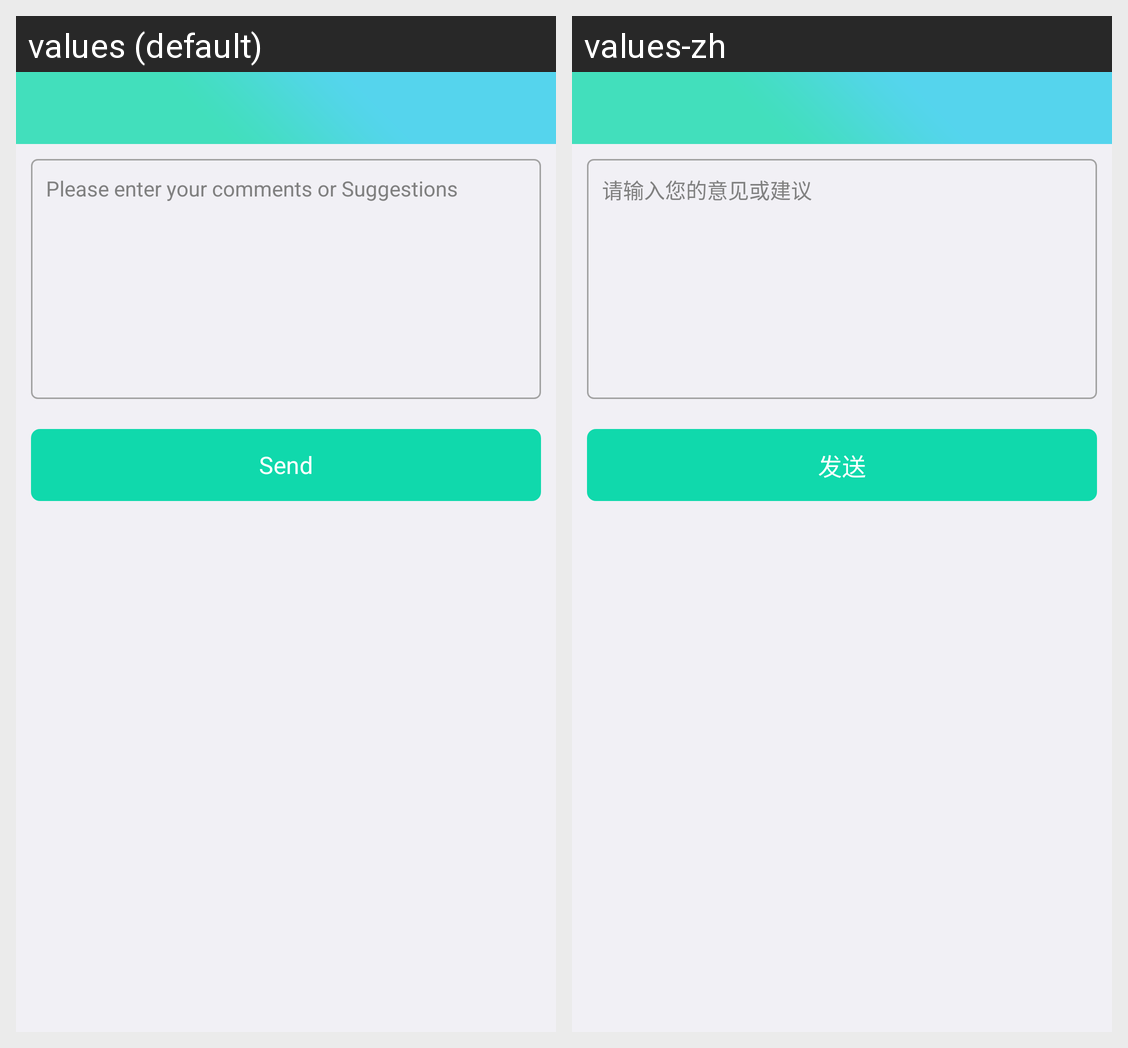

Here is an Android app screen in its default locale and in the app's own translations. Write out the translated-string differences for the strings that appear on this screen.
Android screen res/layout/activity_feedback.xml rendered under 2 locales, left to right: values (default), values-zh. Device: Nexus 5 (rendered at 1080×1920; each locale shown at half size, 540×960, under a caption strip naming it); theme AppTheme.
Strings drawn on this screen, with the default value and each locale's value (text and hints the layout hard-codes, and strings that could not be matched under every locale, appear in the picture but are not listed):

feedback_edit_text_hint
  values: Please enter your comments or Suggestions
  values-zh: 请输入您的意见或建议

str_send
  values: Send
  values-zh: 发送
